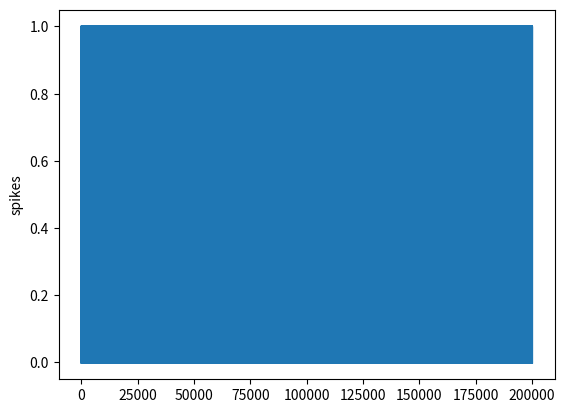

Python code for this plot:
#!/usr/bin/env python

import numpy as np
import matplotlib.pyplot as plt
class Neuron(object):

    np = __import__('numpy')
    def __init__(self, VERBOSE=False):
        self.HI_FREQ = 250 #Hz
        self.LOW_FREQ = 50 #Hz
        self.prob_to_hi = 0.7
        self.prob_to_lo = 0.3
        self.spike = 0
        self._history = []
        self.VERBOSE = VERBOSE

        self.rate = self.np.random.choice([self.HI_FREQ, self.LOW_FREQ])

    def step(self):
        # roll state switch

        roll = np.random.uniform(0,1)

        self.spike = 0
        if self.rate == self.LOW_FREQ and roll < self.prob_to_hi:
            # change to high state
            if self.VERBOSE: print('Switching to HI_FREQ')
            self.rate = self.HI_FREQ

        elif self.rate == self.HI_FREQ and roll < self.prob_to_lo:
            # change to low state

            if self.VERBOSE: print('Switching to LOW_FREQ')
            self.rate = self.LOW_FREQ

        # roll for spike
        roll_spike = np.random.uniform(0,1)
        if roll_spike < self.rate/1000.0:
            self.spike = 1

        self._history.append(self.spike)
        return self.spike

    def status(self):
        print("Firing rate: %d" % self.rate)
        print("Probability -> HIGH: %.1f" % self.prob_to_hi)
        print("Probability -> LOW: %.1f" % self.prob_to_lo)
        print("Spike %d" % self.spike)

    @property
    def history(self):
        return self._history


def main():
    sim_time = 200000

    n = Neuron()
    for i in range(sim_time):
        #initialize
        n.step()
    plt.plot(n.history)
    plt.ylabel('spikes')
    plt.show()


if __name__ == "__main__": main()
